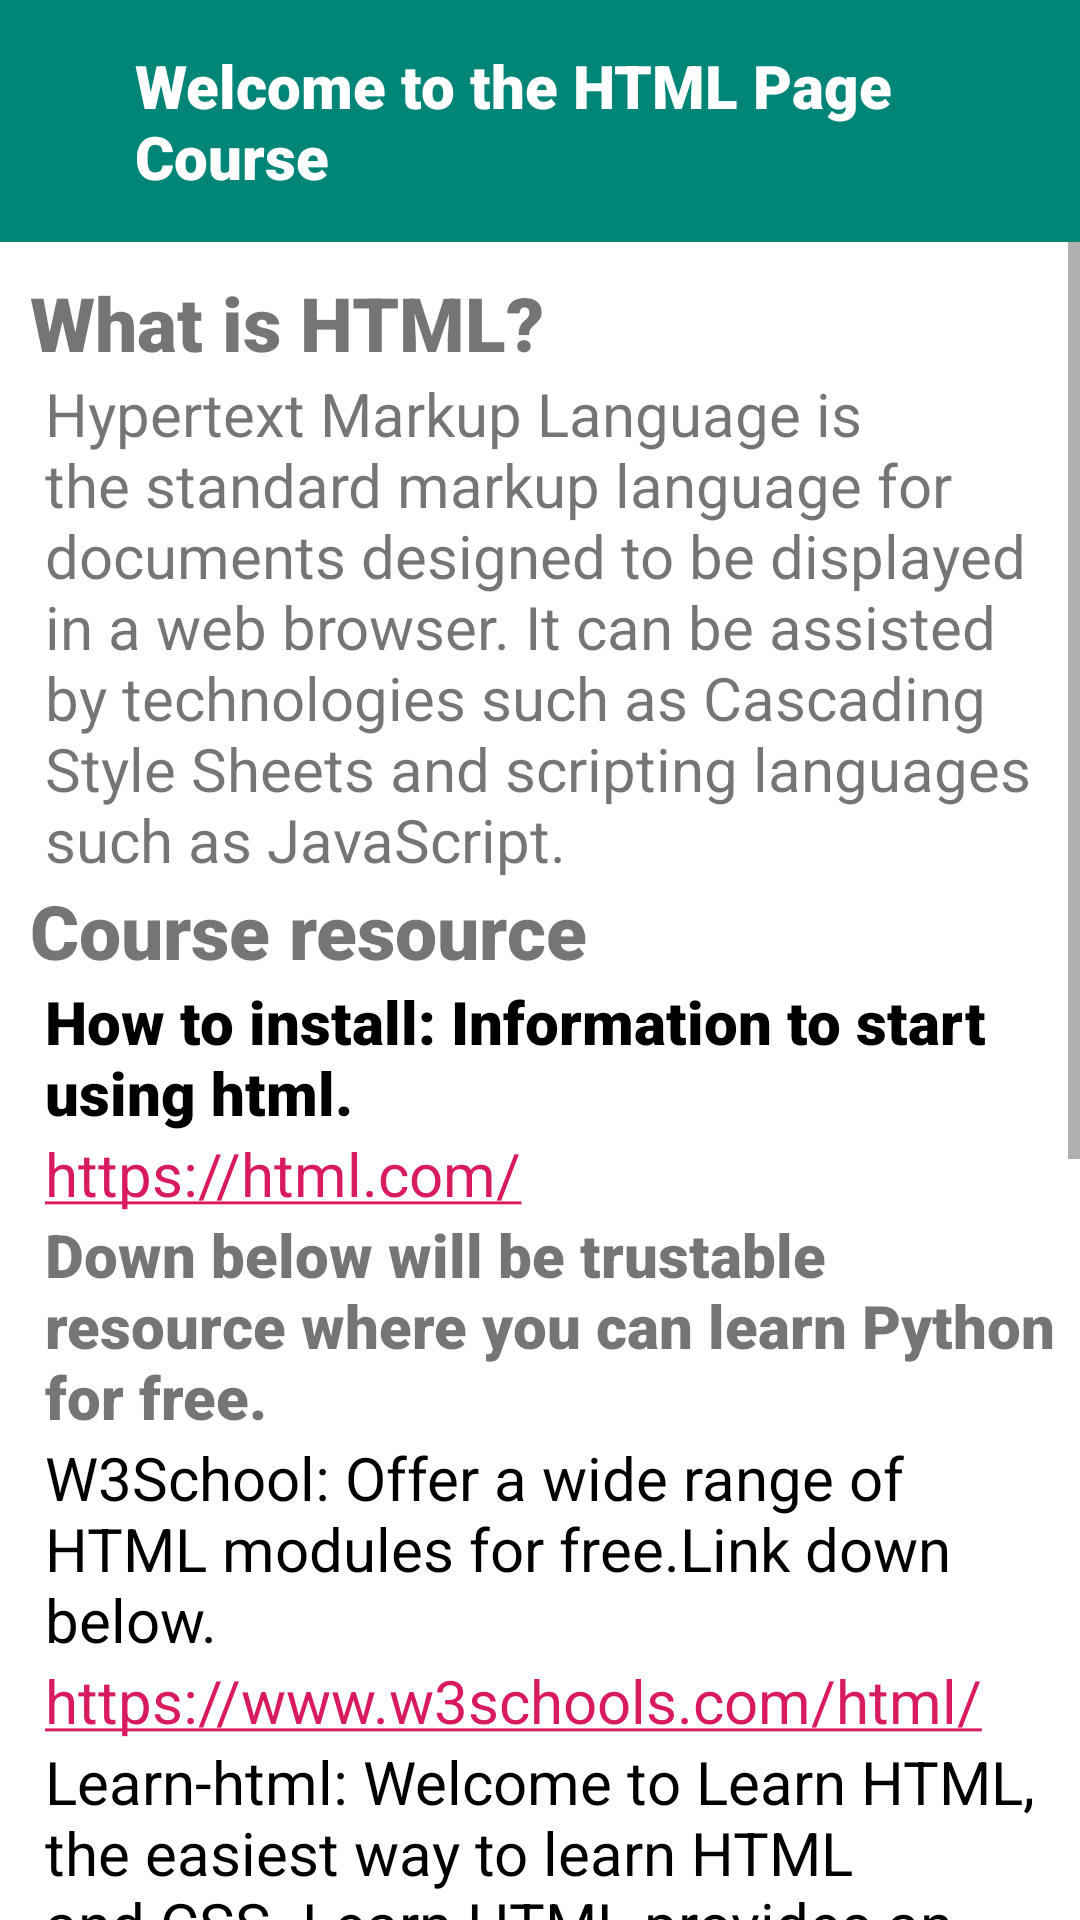

Android layout source for this screen:
<!-- AndroidManifest.xml: application theme AppTheme -->
<!-- res/layout/activity_htmlpage.xml -->
<?xml version="1.0" encoding="utf-8"?>
<LinearLayout xmlns:android="http://schemas.android.com/apk/res/android"
    xmlns:tools="http://schemas.android.com/tools"
    android:layout_width="match_parent"
    android:layout_height="match_parent"
    android:orientation="vertical"
    tools:context=".HTMLPage">

    <LinearLayout
        android:layout_width="match_parent"
        android:layout_height="wrap_content"
        android:background="@color/colorPrimary"
        android:orientation="vertical"
        android:padding="15dp">

        <TextView
            android:layout_width="match_parent"
            android:layout_height="wrap_content"
            android:fontFamily="sans-serif-black"
            android:text="Welcome to the HTML Page Course"
            android:textColor="@color/whitecolor"
            android:textSize="20sp"
            android:layout_marginLeft="30sp">

        </TextView>

    </LinearLayout>

    <ScrollView
        android:layout_width="match_parent"
        android:layout_height="match_parent">

        <LinearLayout
            android:layout_width="wrap_content"
            android:layout_height="wrap_content"
            android:background="@color/whitecolor"
            android:orientation="vertical">

            <TextView
                android:layout_width="wrap_content"
                android:layout_height="wrap_content"
                android:layout_marginLeft="10dp"
                android:layout_marginTop="10dp"
                android:fontFamily="sans-serif-black"
                android:text="What is HTML?"
                android:textSize="25sp" />

            <TextView
                android:layout_width="wrap_content"
                android:layout_height="wrap_content"
                android:layout_marginLeft="15dp"
                android:layout_marginRight="10dp"
                android:text="Hypertext Markup Language is the standard markup language for documents designed to be displayed in a web browser. It can be assisted by technologies such as Cascading Style Sheets and scripting languages such as JavaScript."
                android:textSize="20sp" />

            <TextView
                android:layout_width="wrap_content"
                android:layout_height="wrap_content"
                android:layout_marginLeft="10dp"
                android:fontFamily="sans-serif-black"
                android:text="Course resource"
                android:textSize="25sp"

                />

            <TextView
                android:layout_width="wrap_content"
                android:layout_height="wrap_content"
                android:layout_marginLeft="15dp"
                android:fontFamily="sans-serif-black"
                android:text="How to install: Information to start using html."
                android:textColor="@color/black"
                android:textSize="20sp" />

            <TextView
                android:id="@+id/link3"
                android:layout_width="wrap_content"
                android:layout_height="wrap_content"
                android:layout_marginLeft="15dp"
                android:autoLink="all"
                android:clickable="true"
                android:text="https://html.com/"
                android:textSize="20sp" />

            <TextView
                android:layout_width="wrap_content"
                android:layout_height="wrap_content"
                android:layout_marginLeft="15dp"
                android:fontFamily="sans-serif-black"
                android:text="Down below will be trustable resource where you can learn Python for free. "
                android:textSize="20sp" />

            <TextView
                android:layout_width="wrap_content"
                android:layout_height="wrap_content"
                android:layout_marginLeft="15dp"
                android:text="W3School: Offer a wide range of HTML modules for free.Link down below."
                android:textColor="@color/black"
                android:textSize="20sp" />

            <TextView
                android:id="@+id/link"
                android:layout_width="wrap_content"
                android:layout_height="wrap_content"
                android:layout_marginLeft="15dp"
                android:autoLink="all"
                android:clickable="true"
                android:text="https://www.w3schools.com/html/"
                android:textSize="20sp" />

            <TextView
                android:layout_width="wrap_content"
                android:layout_height="wrap_content"
                android:layout_marginLeft="15dp"
                android:text="Learn-html: Welcome to Learn HTML, the easiest way to learn HTML and CSS. Learn HTML provides an interactive tutorial that explains how to build HTML and CSS websites step by step."
                android:textColor="@color/black"
                android:textSize="20sp" />

            <TextView
                android:id="@+id/link2"
                android:layout_width="wrap_content"
                android:layout_height="wrap_content"
                android:layout_marginLeft="15dp"
                android:autoLink="all"
                android:clickable="true"
                android:text="https://www.learn-html.org/"
                android:textSize="20sp" />

            <TextView
                android:layout_width="wrap_content"
                android:layout_height="wrap_content"
                android:layout_marginLeft="10dp"
                android:fontFamily="sans-serif-black"
                android:text="Quiz"
                android:textSize="25sp"

                />

            <TextView
                android:layout_width="wrap_content"
                android:layout_height="wrap_content"
                android:layout_marginLeft="15dp"
                android:text="Click button down below to test your programming knowledge."
                android:textColor="@color/black"
                android:textSize="20sp" />

            <Button
                android:id="@+id/htmlquiz"
                android:layout_width="wrap_content"
                android:layout_height="wrap_content"
                android:layout_marginLeft="150dp"
                android:layout_marginTop="10dp"
                android:text="Start Quiz" />

            <ImageView
                android:layout_width="wrap_content"
                android:layout_height="wrap_content"
                android:layout_marginLeft="50dp"
                android:layout_marginTop="10dp"
                android:src="@drawable/htmlpic" />

            <TextView
                android:layout_width="wrap_content"
                android:layout_height="wrap_content"
                android:layout_marginLeft="140dp"
                android:text="Learn.Practice.Achieve" />

        </LinearLayout>
    </ScrollView>

</LinearLayout>
<!-- resources referenced by this layout -->
<resources>
  <color name="black">#000000</color>
  <color name="colorPrimary">#008577</color>
  <color name="whitecolor">#FFFFFF</color>
  <!-- drawable htmlpic: jpg bitmap (drawable, 18375 bytes) -->
  <style name="AppTheme" parent="Theme.AppCompat.Light.NoActionBar">
          
          <item name="colorPrimary">@color/colorPrimary</item>
          <item name="colorPrimaryDark">@color/colorPrimaryDark</item>
          <item name="colorAccent">@color/colorAccent</item>
      </style>
  <color name="colorPrimaryDark">#00574B</color>
  <color name="colorAccent">#D81B60</color>
</resources>
